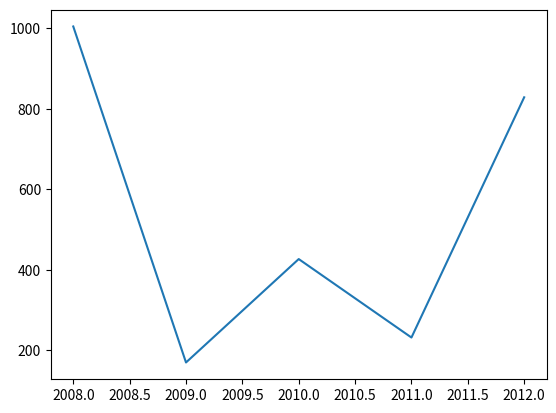
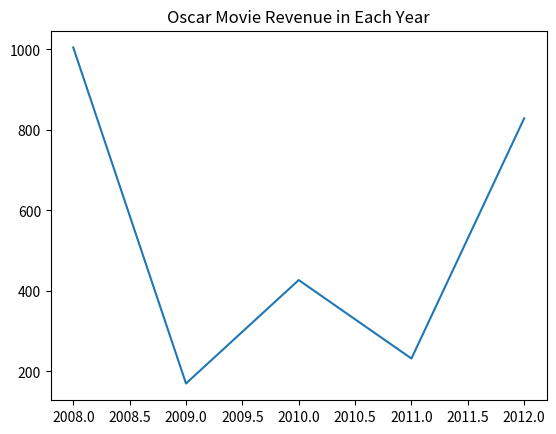
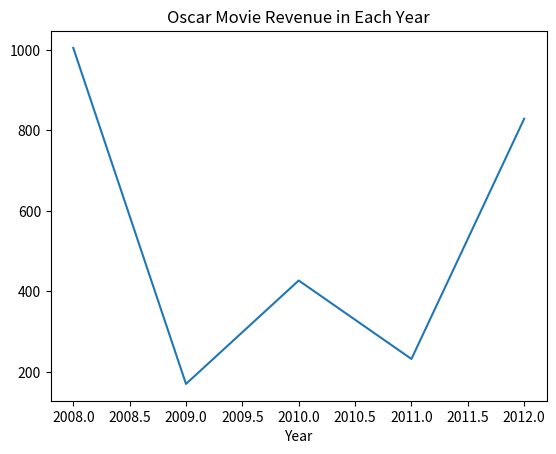
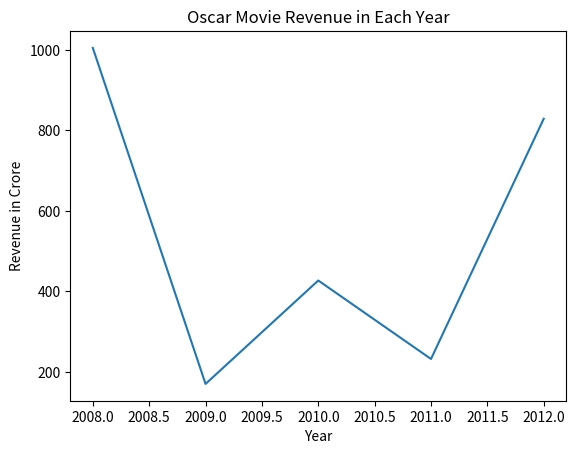
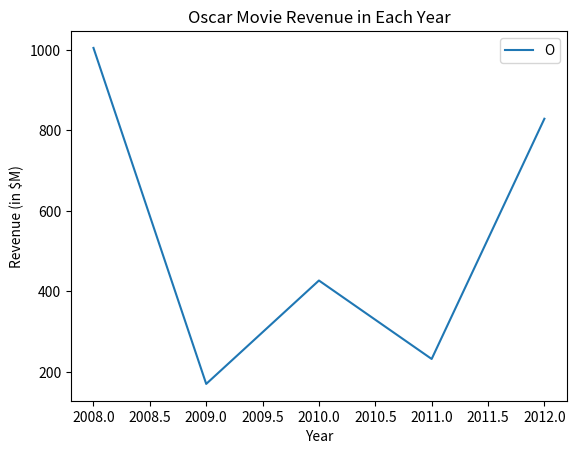
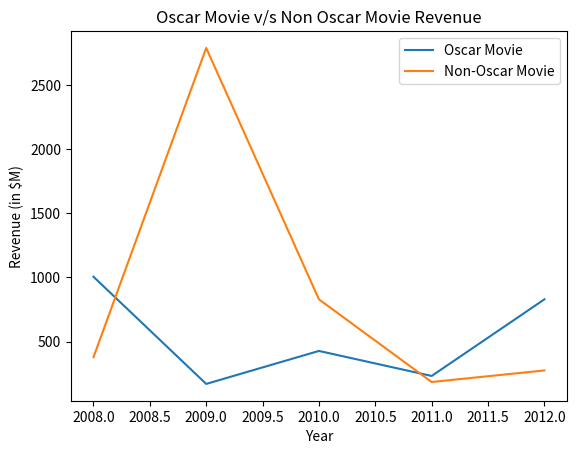

Write Python code to recreate these figures, in order.
# 5. Multiple datasets on Line Plot

import matplotlib.pyplot as plt

oscar_movie = ["The Dark Night", "The Heart Locker", "The King's Speech", "The Artist", "Argo"]

year = [2008, 2009, 2010, 2011, 2012]

oscar_revenue = [1005, 170, 427, 232, 829]

plt.plot(year, oscar_revenue)

plt.plot(year, oscar_revenue)

plt.title("Oscar Movie Revenue in Each Year")
plt.show()

plt.plot(year, oscar_revenue)

plt.title("Oscar Movie Revenue in Each Year")

plt.xlabel("Year")
plt.show()

plt.plot(year, oscar_revenue)

plt.title("Oscar Movie Revenue in Each Year")

plt.xlabel("Year")

plt.ylabel("Revenue in Crore")

plt.show()

plt.plot(year, oscar_revenue)

plt.title("Oscar Movie Revenue in Each Year")

plt.xlabel("Year")

plt.ylabel("Revenue (in $M)")

plt.legend("Oscar Info")

plt.show()

oscar_movie = ["Slumdog Millionaire", "Avatar", "Inception", "Hugo", "Lincoln"]

year = [2008, 2009, 2010, 2011, 2012]

non_oscar_revenue = [378, 2788, 829, 185, 275]

plt.plot(year, oscar_revenue, label = "Oscar Movie")
plt.plot(year, non_oscar_revenue, label = "Non-Oscar Movie")

plt.title("Oscar Movie v/s Non Oscar Movie Revenue")

plt.xlabel("Year")

plt.ylabel("Revenue (in $M)")

plt.legend()

plt.show()
